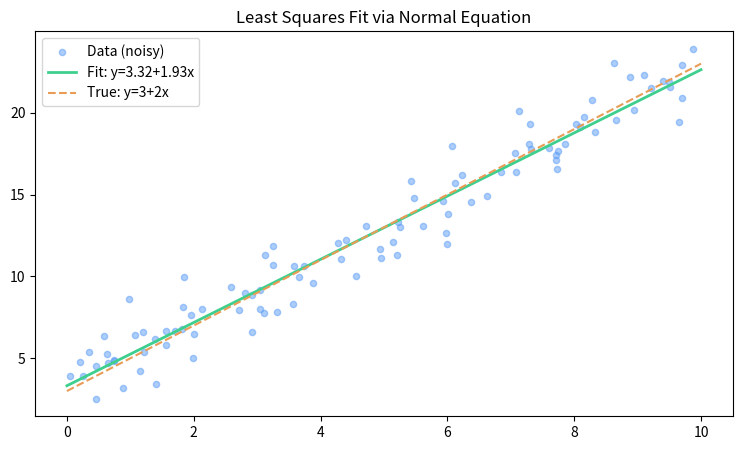

Python code for this plot:
import numpy as np
import matplotlib.pyplot as plt

def least_squares_normal_eqn(A, b):
    """
    Solve least squares problem minimise ||Ax-b||^2 via the normal equation
    Returns xhat = (AtA)^-1 Atb
    """
    At = A.T        # For transposing matrix, can also use np.transpose(A)
    Ata = At @ A    # '@' symbol means matrix multiplication in NumPy (Source is NumPy Documentation!)
    Atb = At @ b
    x_hat = np.linalg.solve(Ata, Atb)
    return x_hat

def linear_regression(x_data, y_data):
    """
    Fit y = b0 + b1x using least squares.
    Returns (b0, b1)
    """
    n = len(x_data)
    # Now design matrix : columns of ones + columns of x values
    A = np.column_stack([np.ones(n), x_data])
    # np.column_stack() is used to combine 1-D or 2-D arrays as columns into a single 2-D array.
    # How it Works1-D Arrays: Converts them into 2-D column vectors and stacks them side-by-side.
    # 2-D Arrays: Stacks them as-is, similar to np.hstack().
    # All arrays must have the same length (same number of rows). 
    # np.ones(n) is used to make a new array of specified shape, size, dtype. here makes 1d array [1, 1, ...till n 1]
    beta = least_squares_normal_eqn(A, y_data)
    return beta

# We demonstarate by generating noisy data along y = 2x + 3
np.random.seed(42)
x = np.random.uniform(0, 10, 100)
y = 2 * x + 3 + np.random.normal(0, 1.5, 100)
# np.random.seed(n) - initiates a psuedo random number generator state using a fixed seed (42)
# np.random.uniform(low, high, size) - Samples 100 values from a flat, uniform probability distribution over the interval [0, 10).
# y = 2 * x + 3 + np.random.normal(0, 1.5, 100) - Establishes a true slope of m=2 and intercept of b=3.
# Introduces random statistical noise via np.random.normal(0, 1.5, 100).
# This noise follows a normal (Gaussian) bell curve centered at a mean of 0 with a standard deviation of 1.5.

beta = linear_regression(x, y)
print(f"β₀ = {beta[0]:.4f}  (true: 3)")
print(f"β₁ = {beta[1]:.4f}  (true: 2)")

# Verify against numpy.linalg.lstsq - a NumPy function used to compute the least-squares solution to a linear matrix equation
A = np.column_stack([np.ones(100), x])
beta_np, _, _, _ = np.linalg.lstsq(A, y, rcond=None)
print(f"NumPy lstsq: β₀ = {beta_np[0]:.4f}, β₁ = {beta_np[1]:.4f}")
# Both should match to many decimal places

# Plot
x_line = np.linspace(0, 10, 200)
y_fit = beta[0] + beta[1] * x_line
y_true = 3 + 2 * x_line

# https://matplotlib.org/stable/ - Matplotlib Documentation used here !
plt.figure(figsize=(9, 5)) # Generate a new container window for your plot
plt.scatter(x, y, s=20, alpha=0.5, color='#5b9cf6', label='Data (noisy)') # Generates a scatter plot by plotting individual data points X, Y
plt.plot(x_line, y_fit,  color='#3ecf8e', lw=2, label=f'Fit: y={beta[0]:.2f}+{beta[1]:.2f}x') # Generates std cont line charts 
plt.plot(x_line, y_true, color='#e89c55', lw=1.5, ls='--', label='True: y=3+2x')
plt.legend() # Places a visual key on your chart to decipher labels tied to different lines or data substances
plt.title('Least Squares Fit via Normal Equation') # Adds a descriptive header above the plot         
plt.savefig('least_squares.png', dpi=150, bbox_inches='tight') # Exports the completed diagram into a local file format (e.g., .png, .pdf, .svg)
plt.show() # Opens an active graphical user interface (GUI) window to display the layout directly on your monitor.
